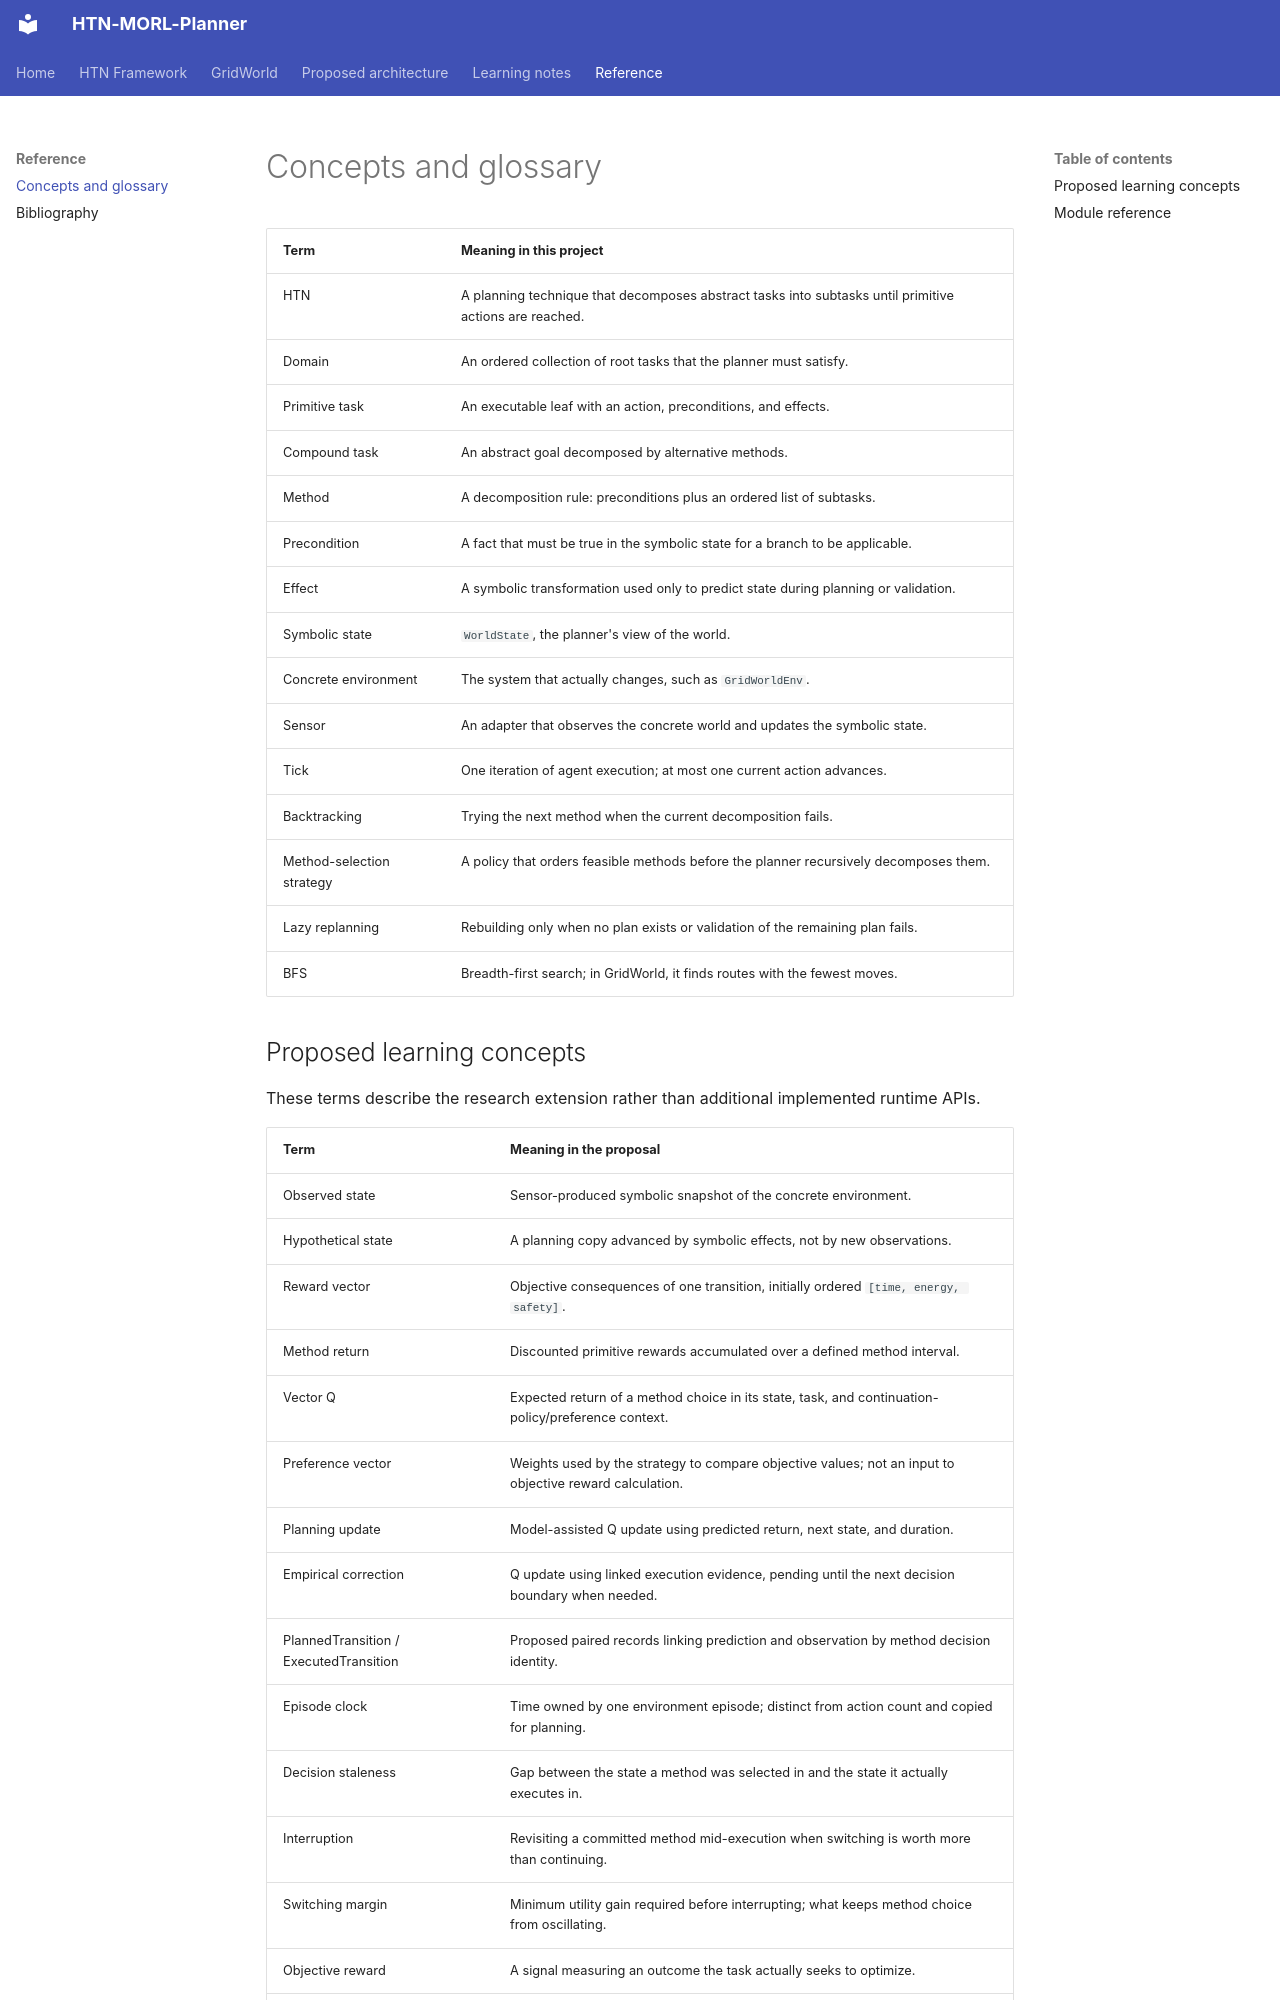

repository: AndersonGACFilho/htn-morl-agent · page: reference/glossary/index.html · generator: mkdocs

# Concepts and glossary

| Term                      | Meaning in this project                                                                                |
|---------------------------|--------------------------------------------------------------------------------------------------------|
| HTN                       | A planning technique that decomposes abstract tasks into subtasks until primitive actions are reached. |
| Domain                    | An ordered collection of root tasks that the planner must satisfy.                                     |
| Primitive task            | An executable leaf with an action, preconditions, and effects.                                         |
| Compound task             | An abstract goal decomposed by alternative methods.                                                    |
| Method                    | A decomposition rule: preconditions plus an ordered list of subtasks.                                  |
| Precondition              | A fact that must be true in the symbolic state for a branch to be applicable.                          |
| Effect                    | A symbolic transformation used only to predict state during planning or validation.                    |
| Symbolic state            | `WorldState`, the planner's view of the world.                                                         |
| Concrete environment      | The system that actually changes, such as `GridWorldEnv`.                                              |
| Sensor                    | An adapter that observes the concrete world and updates the symbolic state.                            |
| Tick                      | One iteration of agent execution; at most one current action advances.                                 |
| Backtracking              | Trying the next method when the current decomposition fails.                                           |
| Method-selection strategy | A policy that orders feasible methods before the planner recursively decomposes them.                  |
| Lazy replanning           | Rebuilding only when no plan exists or validation of the remaining plan fails.                         |
| BFS                       | Breadth-first search; in GridWorld, it finds routes with the fewest moves.                             |
